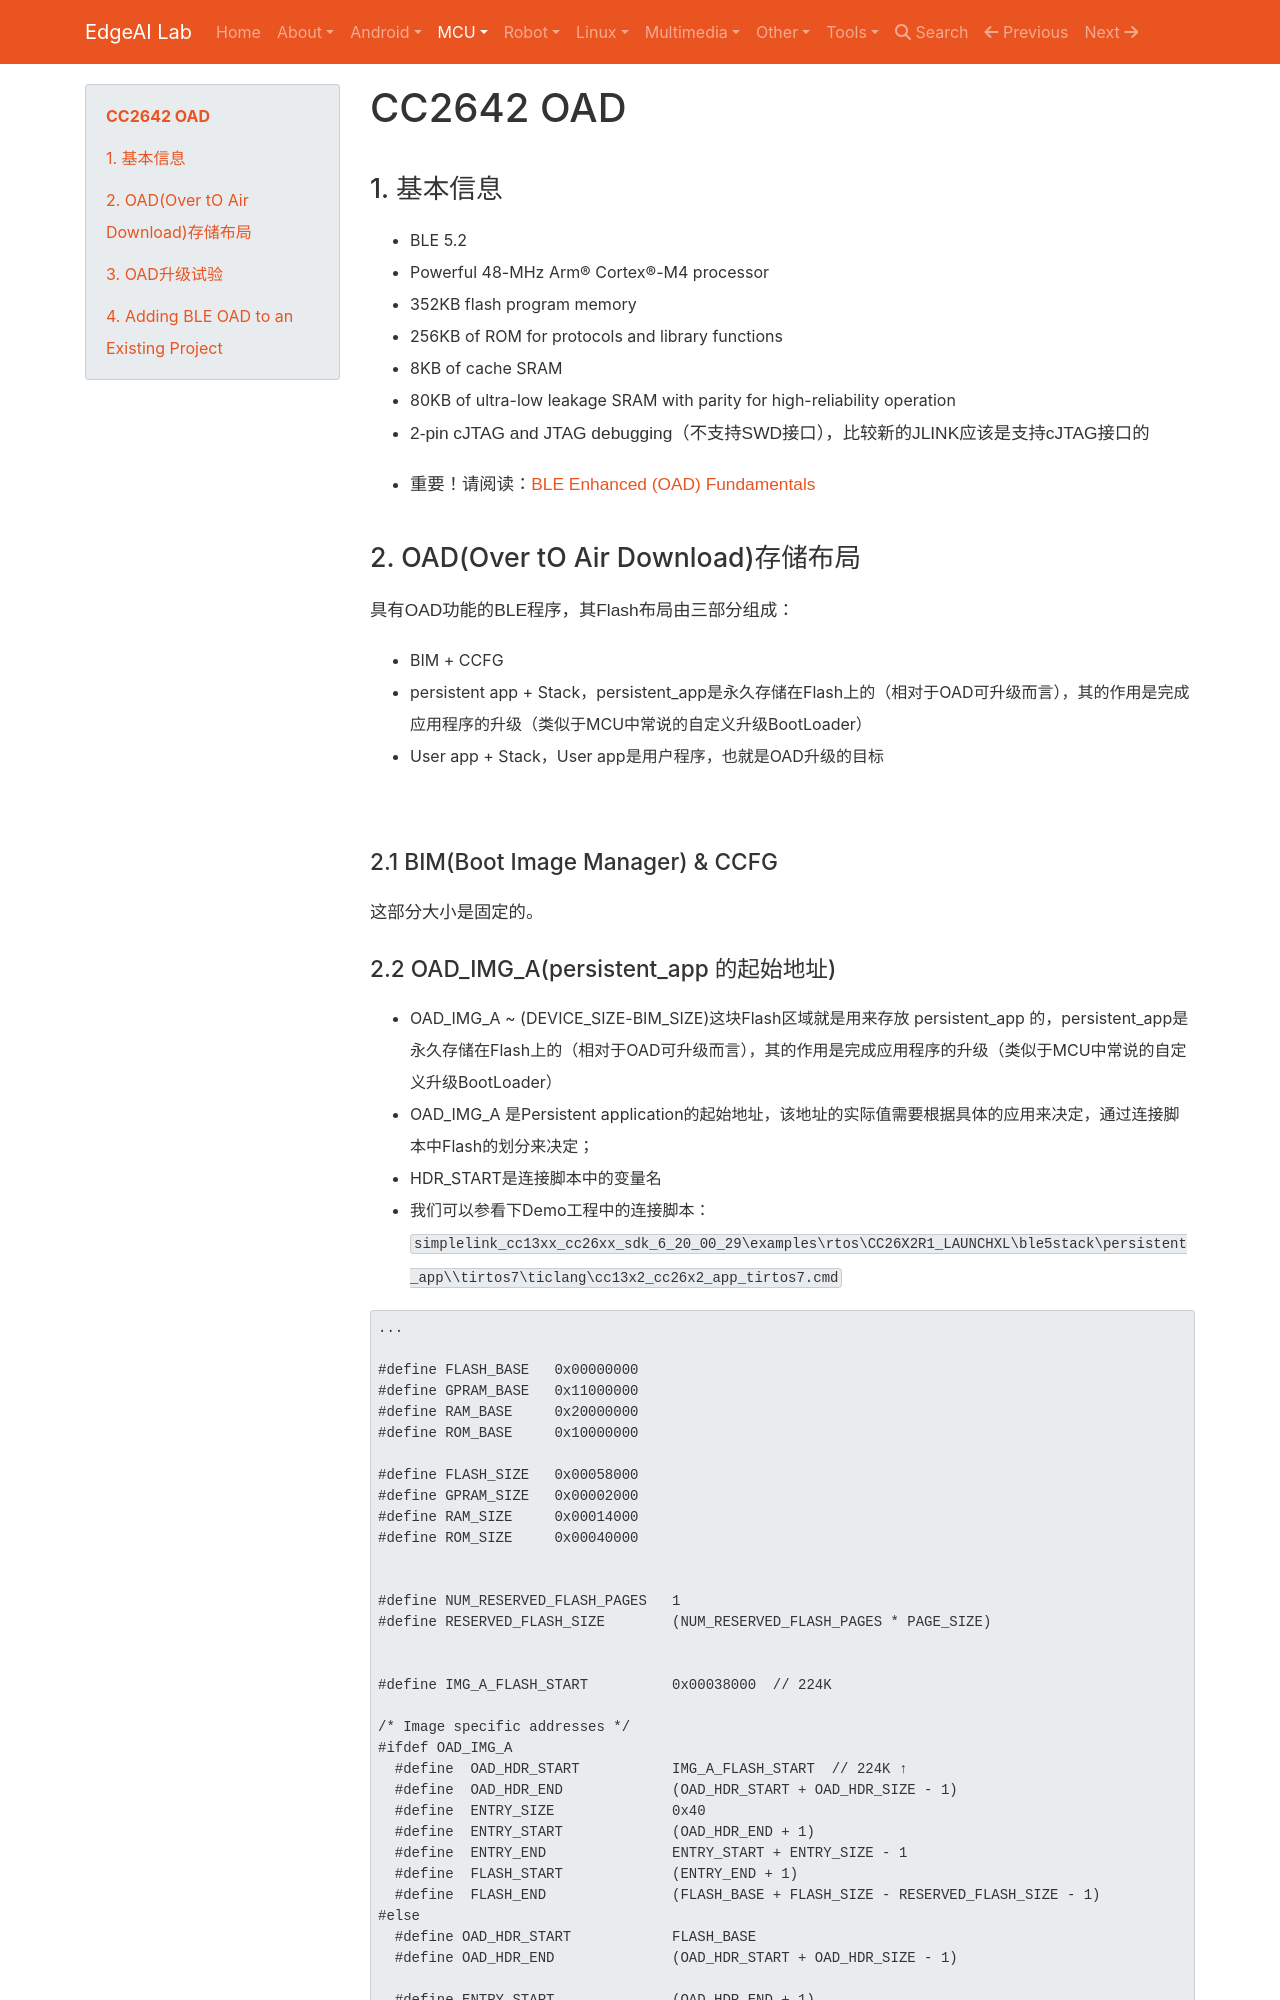

repository: EdgeAI-Lab/notebook · page: Embedded System/MCU/wireless/bluetooth/CC2642/CC2642_OAD/index.html · generator: mkdocs

# CC2642 OAD

## 1. 基本信息
* BLE 5.2
* Powerful 48-MHz Arm® Cortex®-M4 processor
* 352KB flash program memory
* 256KB of ROM for protocols and library functions
* 8KB of cache SRAM
* 80KB of ultra-low leakage SRAM with parity for high-reliability operation
* 2-pin cJTAG and JTAG debugging（不支持SWD接口），比较新的JLINK应该是支持cJTAG接口的


* 重要！请阅读：[BLE Enhanced (OAD) Fundamentals](https://dev.ti.com/tirex/explore/node?node=A__ADzuT3lecGawPgH5gTa69Q__com.ti.SIMPLELINK_ACADEMY_CC13XX_CC26XX_SDK__AfkT0vQ__LATEST)

## 2. OAD(Over tO Air Download)存储布局

具有OAD功能的BLE程序，其Flash布局由三部分组成：

* BIM + CCFG
* persistent app + Stack，persistent_app是永久存储在Flash上的（相对于OAD可升级而言），其的作用是完成应用程序的升级（类似于MCU中常说的自定义升级BootLoader）
* User app + Stack，User app是用户程序，也就是OAD升级的目标


![](img/cc26x2_oad_onchip_flash_layout.png)

### 2.1 BIM(Boot Image Manager) & CCFG

这部分大小是固定的。

### 2.2 OAD_IMG_A(persistent_app 的起始地址)
* OAD_IMG_A ~ (DEVICE_SIZE-BIM_SIZE)这块Flash区域就是用来存放 persistent_app 的，persistent_app是永久存储在Flash上的（相对于OAD可升级而言），其的作用是完成应用程序的升级（类似于MCU中常说的自定义升级BootLoader）
* OAD_IMG_A 是Persistent application的起始地址，该地址的实际值需要根据具体的应用来决定，通过连接脚本中Flash的划分来决定；
* HDR_START是连接脚本中的变量名
* 我们可以参看下Demo工程中的连接脚本：```simplelink_cc13xx_cc26xx_sdk_6_20_00_29\examples\rtos\CC26X2R1_LAUNCHXL\ble5stack\persistent_app\\tirtos7\ticlang\cc13x2_cc26x2_app_tirtos7.cmd```

```
...

#define FLASH_BASE   0x00000000
#define GPRAM_BASE   0x11000000
#define RAM_BASE     0x20000000
#define ROM_BASE     0x10000000

#define FLASH_SIZE   0x00058000
#define GPRAM_SIZE   0x00002000
#define RAM_SIZE     0x00014000
#define ROM_SIZE     0x00040000


#define NUM_RESERVED_FLASH_PAGES   1
#define RESERVED_FLASH_SIZE        (NUM_RESERVED_FLASH_PAGES * PAGE_SIZE)


#define IMG_A_FLASH_START          0x00038000  // 224K

/* Image specific addresses */
#ifdef OAD_IMG_A
  #define  OAD_HDR_START           IMG_A_FLASH_START  // 224K ↑
  #define  OAD_HDR_END             (OAD_HDR_START + OAD_HDR_SIZE - 1)
  #define  ENTRY_SIZE              0x40
  #define  ENTRY_START             (OAD_HDR_END + 1)
  #define  ENTRY_END               ENTRY_START + ENTRY_SIZE - 1
  #define  FLASH_START             (ENTRY_END + 1)
  #define  FLASH_END               (FLASH_BASE + FLASH_SIZE - RESERVED_FLASH_SIZE - 1)
#else
  #define OAD_HDR_START            FLASH_BASE
  #define OAD_HDR_END              (OAD_HDR_START + OAD_HDR_SIZE - 1)

  #define ENTRY_START              (OAD_HDR_END + 1)
  #define ENTRY_SIZE               0x40
  #define ENTRY_END                ENTRY_START + ENTRY_SIZE - 1
  #define FLASH_START              (ENTRY_END + 1)
  #define FLASH_END                (FLASH_BASE + IMG_A_FLASH_START - 1)
#endif

...

```

* 从上面的链接脚本中的```#define IMG_A_FLASH_START          0x00038000  // 224K``` 可以得知Persistent App的烧写地址是0x38000
